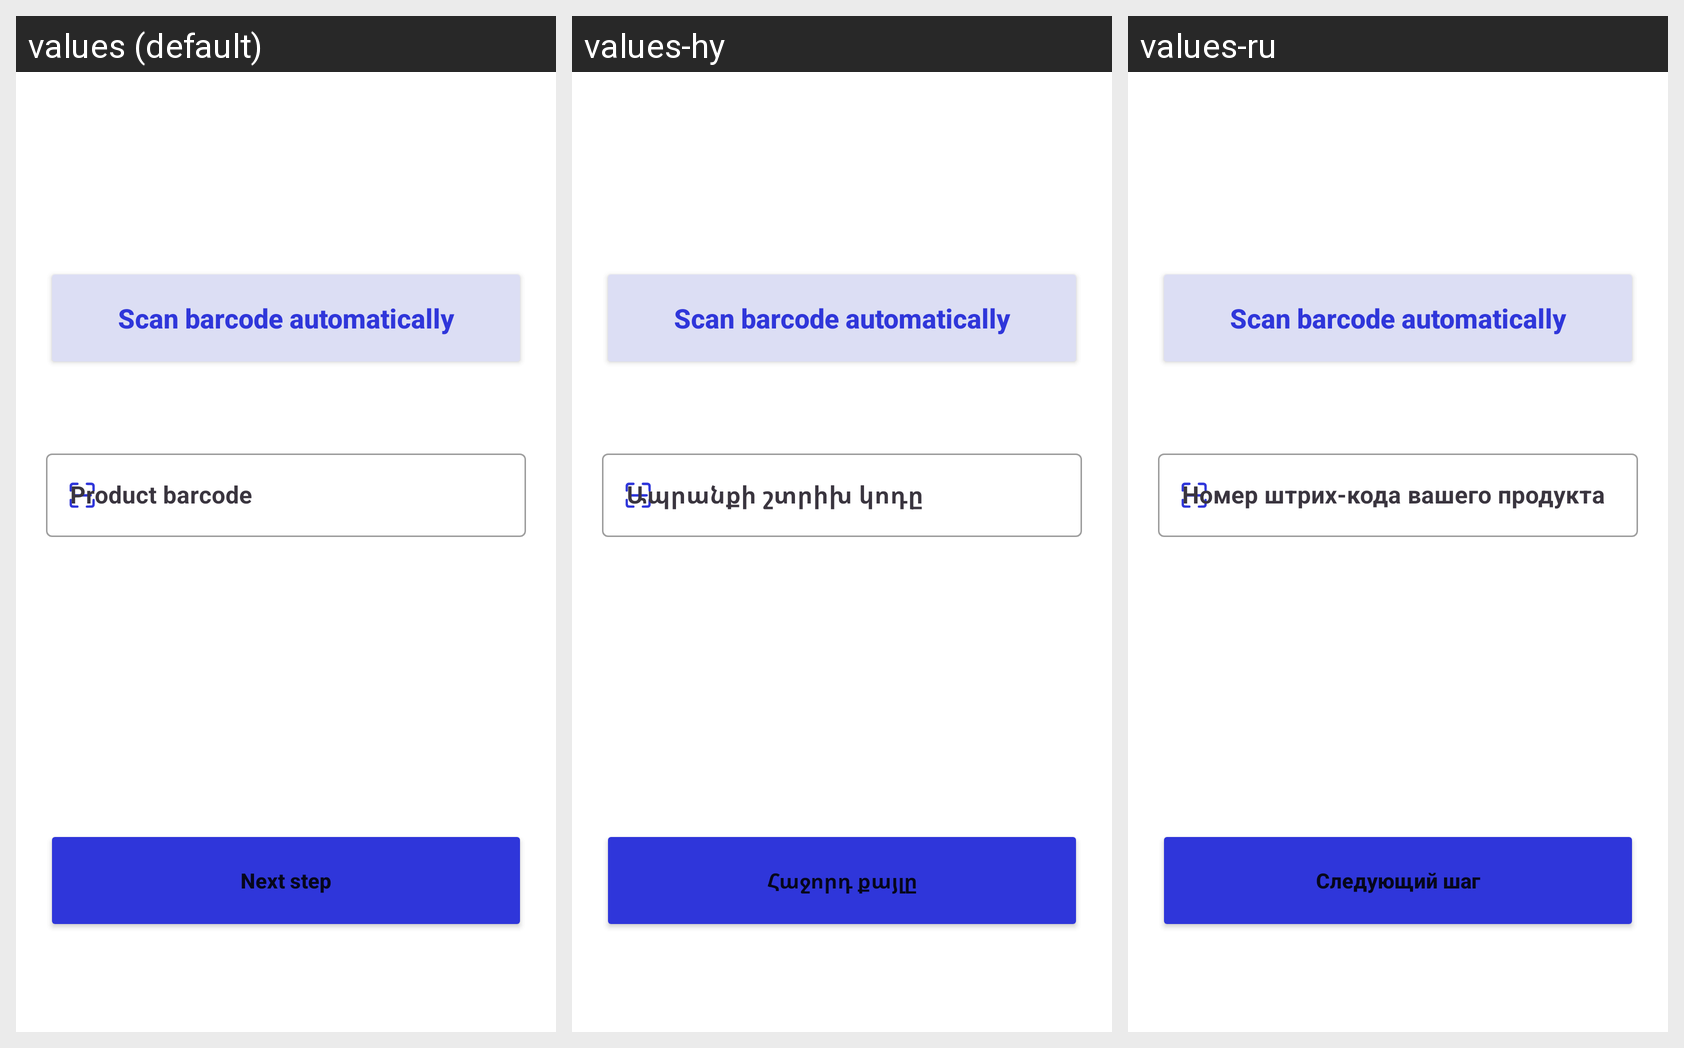

This grid shows one Android layout under several languages. Give, for every string resource on the screen, its name, the default text and each shown locale's text.
Android screen res/layout/activity_check_bar_code.xml rendered under 3 locales, left to right: values (default), values-hy, values-ru. Device: Nexus 5 (rendered at 1080×1920; each locale shown at half size, 540×960, under a caption strip naming it); theme Theme.QR_scanner.
Strings drawn on this screen, with the default value and each locale's value (text and hints the layout hard-codes appear in the picture but are not listed):

your_barcode_number
  values: Product barcode
  values-hy: Ապրանքի շտրիխ կոդը
  values-ru: Номер штрих-кода вашего продукта

next_step
  values: Next step
  values-hy: Հաջորդ քայլը
  values-ru: Следующий шаг
